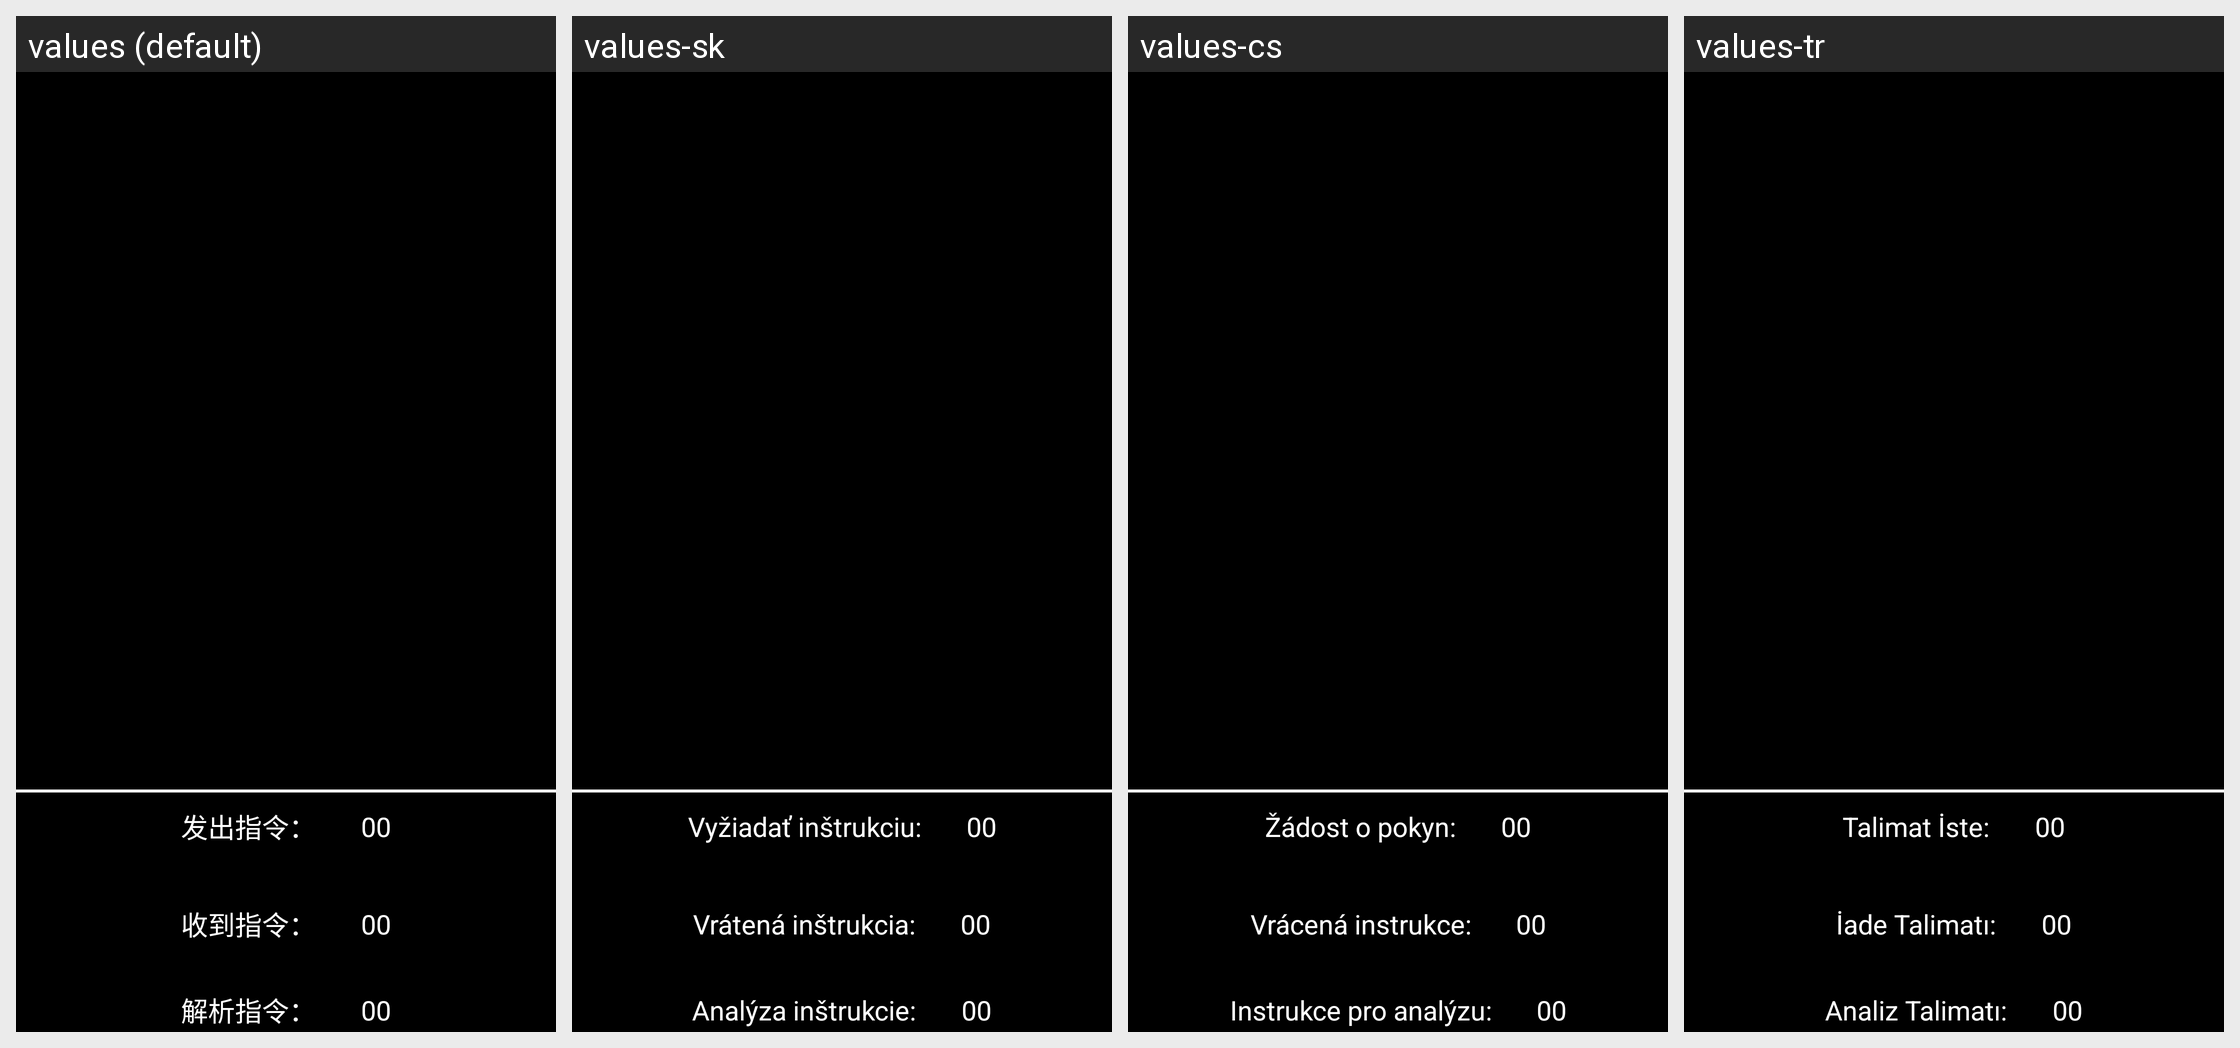

The same Android screen rendered under several of its app's locales, left to right. List the strings drawn on it with the default value and each locale's translation.
Android screen res/layout/fragment_machineitem.xml rendered under 4 locales, left to right: values (default), values-sk, values-cs, values-tr. Device: Nexus 5 (rendered at 1080×1920; each locale shown at half size, 540×960, under a caption strip naming it); theme JetinnoAppTheme.
Other locales in the repository, not shown: values-ar, values-az, values-de, values-en, values-es, values-fa, values-fr, values-it, values-ja, values-ka, values-ko, values-ms, values-nl, values-pl, values-pt, values-th, values-tt, values-uz, values-vi, values-zh-rTW.
Strings drawn on this screen, with the default value and each locale's value (text and hints the layout hard-codes, and strings that could not be matched under every locale, appear in the picture but are not listed):

machinesend_cmd
  values: 发出指令：
  values-sk: Vyžiadať inštrukciu:
  values-cs: Žádost o pokyn:
  values-tr: Talimat İste:

machine_received_cmd
  values: 收到指令：
  values-sk: Vrátená inštrukcia:
  values-cs: Vrácená instrukce:
  values-tr: İade Talimatı:

machien_parse_cmd_result
  values: 解析指令：
  values-sk: Analýza inštrukcie:
  values-cs: Instrukce pro analýzu:
  values-tr: Analiz Talimatı:
